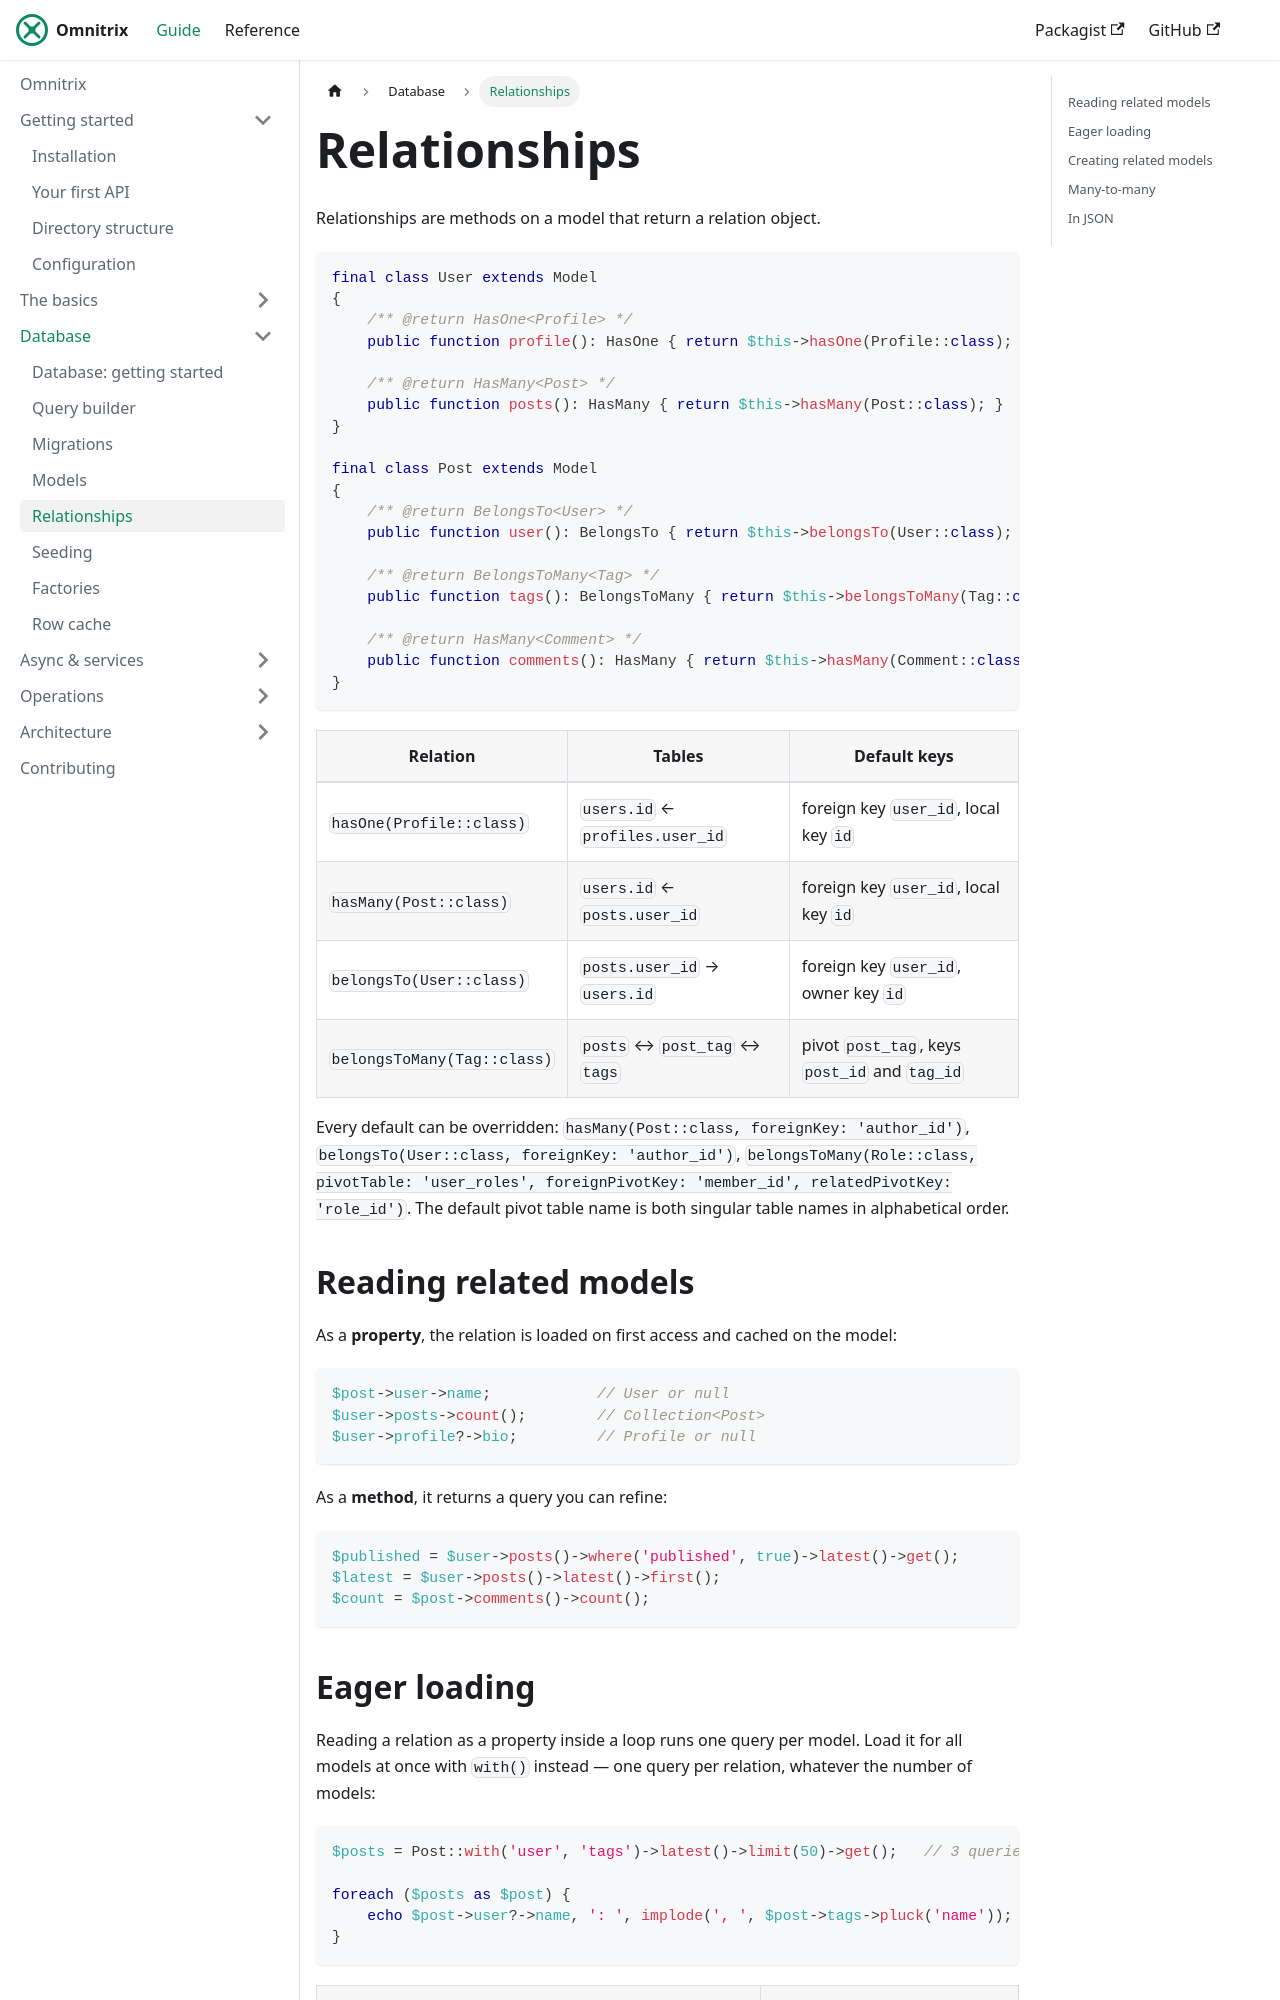

repository: AjmalAlkhaledi/omnitrix-docs · page: database/relationships.html · generator: docusaurus

---
sidebar_position: 5
---

# Relationships

Relationships are methods on a model that return a relation object.

```php
final class User extends Model
{
    /** @return HasOne<Profile> */
    public function profile(): HasOne { return $this->hasOne(Profile::class); }

    /** @return HasMany<Post> */
    public function posts(): HasMany { return $this->hasMany(Post::class); }
}

final class Post extends Model
{
    /** @return BelongsTo<User> */
    public function user(): BelongsTo { return $this->belongsTo(User::class); }

    /** @return BelongsToMany<Tag> */
    public function tags(): BelongsToMany { return $this->belongsToMany(Tag::class); }

    /** @return HasMany<Comment> */
    public function comments(): HasMany { return $this->hasMany(Comment::class); }
}
```

| Relation | Tables | Default keys |
|---|---|---|
| `hasOne(Profile::class)` | `users.id` ← `profiles.user_id` | foreign key `user_id`, local key `id` |
| `hasMany(Post::class)` | `users.id` ← `posts.user_id` | foreign key `user_id`, local key `id` |
| `belongsTo(User::class)` | `posts.user_id` → `users.id` | foreign key `user_id`, owner key `id` |
| `belongsToMany(Tag::class)` | `posts` ↔ `post_tag` ↔ `tags` | pivot `post_tag`, keys `post_id` and `tag_id` |

Every default can be overridden:
`hasMany(Post::class, foreignKey: 'author_id')`, `belongsTo(User::class, foreignKey: 'author_id')`,
`belongsToMany(Role::class, pivotTable: 'user_roles', foreignPivotKey: 'member_id', relatedPivotKey: 'role_id')`.
The default pivot table name is both singular table names in alphabetical order.

## Reading related models

As a **property**, the relation is loaded on first access and cached on the model:

```php
$post->user->name;            // User or null
$user->posts->count();        // Collection<Post>
$user->profile?->bio;         // Profile or null
```

As a **method**, it returns a query you can refine:

```php
$published = $user->posts()->where('published', true)->latest()->get();
$latest = $user->posts()->latest()->first();
$count = $post->comments()->count();
```
